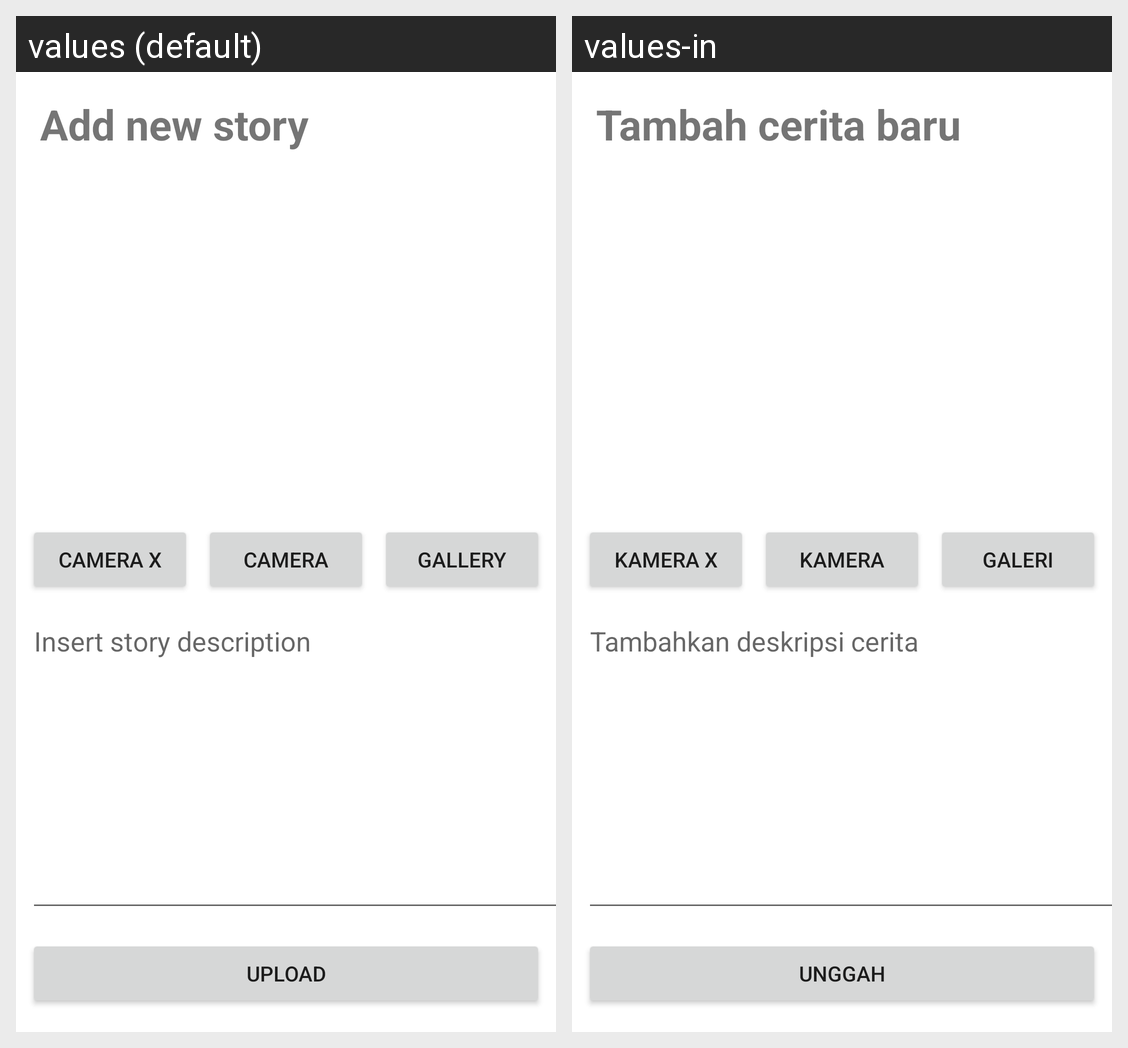

The Android screen above is rendered under two locales of the same app. Produce the string resources it draws, with the default and per-locale values.
Android screen res/layout/activity_add_story.xml rendered under 2 locales, left to right: values (default), values-in. Device: Nexus 5 (rendered at 1080×1920; each locale shown at half size, 540×960, under a caption strip naming it); theme Theme.StoryApp.
Strings drawn on this screen, with the default value and each locale's value (text and hints the layout hard-codes, and strings that could not be matched under every locale, appear in the picture but are not listed):

add_new_story
  values: Add new story
  values-in: Tambah cerita baru

camera
  values: Camera
  values-in: Kamera

gallery
  values: Gallery
  values-in: Galeri

camera_x
  values: Camera X
  values-in: Kamera X

upload
  values: Upload
  values-in: Unggah

hint
  values: Insert story description
  values-in: Tambahkan deskripsi cerita
